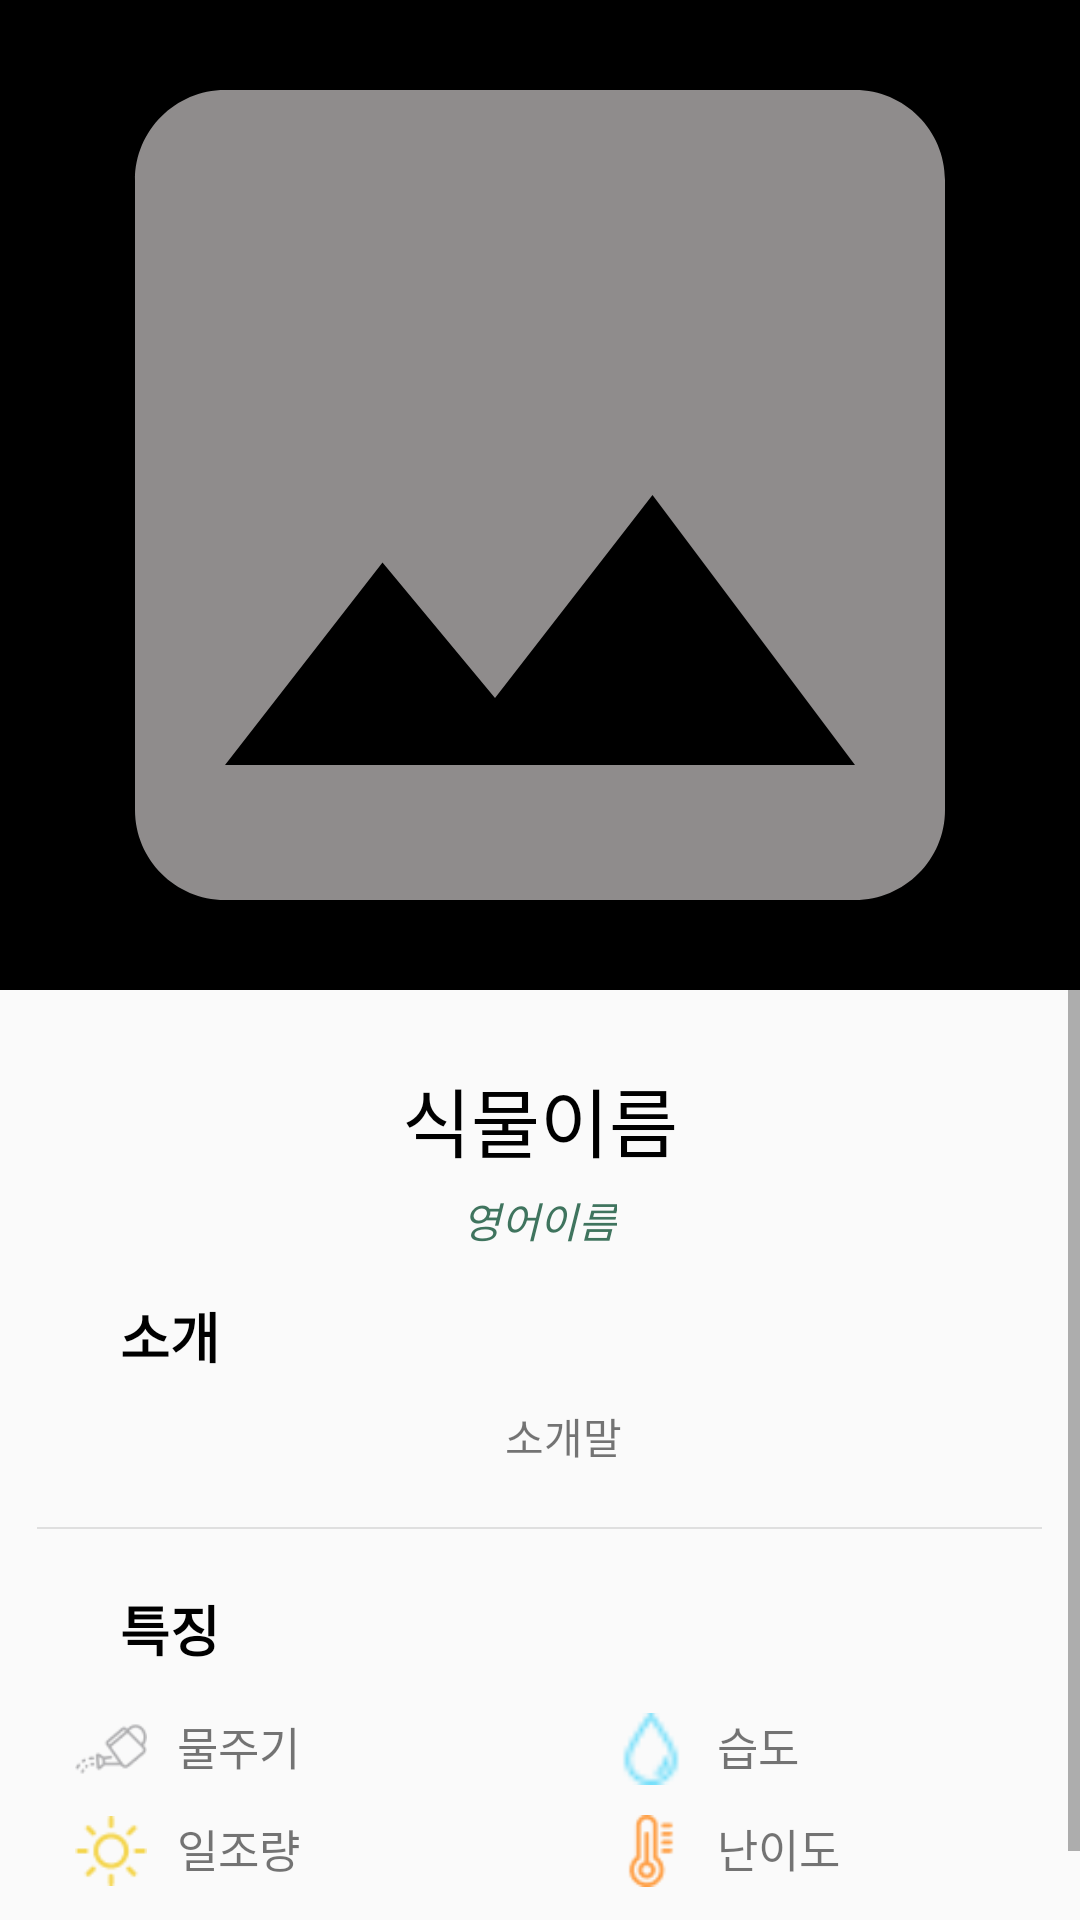

Write the Android layout XML for this screen, with the resource values it uses.
<!-- AndroidManifest.xml: application theme Theme.BlueLeaf -->
<!-- res/layout/activity_detail_plant.xml -->
<?xml version="1.0" encoding="utf-8"?>
<ScrollView xmlns:android="http://schemas.android.com/apk/res/android"
    xmlns:app="http://schemas.android.com/apk/res-auto"
    xmlns:tools="http://schemas.android.com/tools"
    android:layout_width="match_parent"
    android:layout_height="match_parent"
    android:fillViewport="true">

    <LinearLayout
        android:layout_width="match_parent"
        android:layout_height="match_parent"
        android:orientation="vertical"
        tools:context=".DetailPlantActivity">

        <ImageView
            android:id="@+id/Detailphotoimage"
            android:layout_width="match_parent"
            android:layout_height="330dp"
            android:background="@color/black"
            android:scaleType="centerCrop"
            android:src="@drawable/baseline_image_24"
            app:layout_constraintEnd_toEndOf="parent"
            app:layout_constraintStart_toStartOf="parent"
            app:layout_constraintTop_toTopOf="parent" />

        <LinearLayout
            android:layout_width="match_parent"
            android:layout_height="match_parent"
            android:orientation="vertical">

            <LinearLayout
                android:layout_width="match_parent"
                android:layout_height="wrap_content"
                android:gravity="center"
                android:orientation="vertical">

                <TextView
                    android:id="@+id/DetailkoreanName"
                    android:layout_width="wrap_content"
                    android:layout_height="wrap_content"
                    android:layout_marginTop="25dp"
                    android:fontFamily="@font/korail_round_gothic_bold"
                    android:gravity="center"
                    android:text="식물이름"
                    android:textColor="@color/black"
                    android:textSize="25sp" />

                <TextView
                    android:id="@+id/DetailEngName"
                    android:layout_width="wrap_content"
                    android:layout_height="wrap_content"
                    android:layout_margin="5dp"
                    android:text="영어이름"
                    android:textColor="@color/MainColor"
                    android:textStyle="italic" />

                <TextView
                    android:id="@+id/description"
                    android:layout_width="wrap_content"
                    android:layout_height="wrap_content"
                    android:layout_gravity="left"
                    android:layout_marginStart="40dp"
                    android:layout_marginTop="10dp"
                    android:layout_marginEnd="20dp"
                    android:fontFamily="@font/korail_round_gothic_medium"
                    android:text="소개"
                    android:textColor="@color/black"
                    android:textSize="18sp"
                    android:textStyle="bold" />

                <TextView
                    android:id="@+id/Detaildescription"
                    android:layout_width="wrap_content"
                    android:layout_height="wrap_content"
                    android:layout_marginStart="8dp"
                    android:layout_marginTop="10dp"
                    android:layout_marginBottom="20dp"
                    android:fontFamily="@font/korail_round_gothic_light"
                    android:lineSpacingMultiplier="1.3"
                    android:paddingStart="28dp"
                    android:paddingEnd="28dp"
                    android:text="소개말" />

                <View
                    android:layout_width="335dp"
                    android:layout_height="0.8dp"
                    android:layout_marginBottom="20dp"
                    android:background="#DFDFDF" />

                <TextView
                    android:id="@+id/feature"
                    android:layout_width="wrap_content"
                    android:layout_height="wrap_content"
                    android:layout_gravity="left"
                    android:layout_marginStart="40dp"
                    android:fontFamily="@font/korail_round_gothic_medium"
                    android:text="특징"
                    android:textColor="@color/black"
                    android:textSize="18sp"
                    android:textStyle="bold" />
            </LinearLayout>


            <GridLayout
                android:layout_width="340dp"
                android:layout_height="wrap_content"
                android:layout_gravity="center"
                android:layout_marginLeft="10dp"
                android:layout_marginTop="10dp"
                android:layout_marginBottom="30dp"
                android:columnCount="2"
                android:orientation="vertical"
                android:rowCount="2">


                <LinearLayout
                    android:layout_width="170dp"
                    android:layout_height="wrap_content"
                    android:layout_margin="5dp"
                    android:orientation="horizontal">

                    <ImageView
                        android:layout_width="24dp"
                        android:layout_height="24dp"
                        android:src="@drawable/wateringnocolor" />

                    <TextView
                        android:id="@+id/water"
                        android:layout_width="180dp"
                        android:layout_height="wrap_content"
                        android:gravity="left"
                        android:paddingLeft="10dp"
                        android:text="물주기"
                        android:textSize="15dp"
                        app:layout_constraintStart_toStartOf="parent"
                        app:layout_constraintTop_toBottomOf="@id/feature" />
                </LinearLayout>

                <LinearLayout
                    android:layout_width="170dp"
                    android:layout_height="wrap_content"
                    android:layout_margin="5dp"
                    android:orientation="horizontal">

                    <ImageView
                        android:layout_width="24dp"
                        android:layout_height="24dp"
                        android:src="@drawable/sun1" />

                    <TextView
                        android:id="@+id/sun"
                        android:layout_width="180dp"
                        android:layout_height="wrap_content"
                        android:gravity="left"
                        android:paddingLeft="10dp"
                        android:text="일조량"
                        android:textSize="15dp"
                        app:layout_constraintStart_toStartOf="parent"
                        app:layout_constraintTop_toBottomOf="@id/water" />
                </LinearLayout>

                <LinearLayout
                    android:layout_width="170dp"
                    android:layout_height="wrap_content"
                    android:layout_margin="5dp"
                    android:orientation="horizontal">

                    <ImageView
                        android:layout_width="24dp"
                        android:layout_height="24dp"
                        android:src="@drawable/manage_icon_water" />


                    <TextView
                        android:id="@+id/humid"
                        android:layout_width="180dp"
                        android:layout_height="wrap_content"
                        android:gravity="left"
                        android:paddingLeft="10dp"
                        android:text="습도"
                        android:textSize="15dp"
                        app:layout_constraintStart_toStartOf="parent"
                        app:layout_constraintTop_toBottomOf="@id/sun" />
                </LinearLayout>

                <LinearLayout
                    android:layout_width="170dp"
                    android:layout_height="wrap_content"
                    android:layout_margin="5dp"
                    android:orientation="horizontal">

                    <ImageView
                        android:layout_width="24dp"
                        android:layout_height="24dp"
                        android:src="@drawable/thermometer1" />


                    <TextView
                        android:id="@+id/difficult"
                        android:layout_width="180dp"
                        android:layout_height="wrap_content"
                        android:gravity="left"
                        android:paddingLeft="10dp"
                        android:text="난이도"
                        android:textSize="15dp"
                        app:layout_constraintStart_toStartOf="parent"
                        app:layout_constraintTop_toBottomOf="@id/humid" />
                </LinearLayout>
            </GridLayout>
        </LinearLayout>
    </LinearLayout>
</ScrollView>
<!-- resources referenced by this layout -->
<resources>
  <color name="MainColor">#3f745e</color>
  <color name="black">#FF000000</color>
  <!-- drawable baseline_image_24 (drawable) -->
  <vector android:height="24dp" android:tint="#8F8C8C"
      android:viewportHeight="24" android:viewportWidth="24"
      android:width="24dp" xmlns:android="http://schemas.android.com/apk/res/android">
      <path android:fillColor="@android:color/white" android:pathData="M21,19V5c0,-1.1 -0.9,-2 -2,-2H5c-1.1,0 -2,0.9 -2,2v14c0,1.1 0.9,2 2,2h14c1.1,0 2,-0.9 2,-2zM8.5,13.5l2.5,3.01L14.5,12l4.5,6H5l3.5,-4.5z"/>
  </vector>
  <!-- drawable manage_icon_water: png bitmap (drawable, 506 bytes) -->
  <!-- drawable sun1: png bitmap (drawable, 1086 bytes) -->
  <!-- drawable thermometer1: png bitmap (drawable, 962 bytes) -->
  <!-- drawable wateringnocolor: png bitmap (drawable, 1614 bytes) -->
  <style name="Theme.BlueLeaf" parent="Base.Theme.BlueLeaf" />
  <style name="Base.Theme.BlueLeaf" parent="Theme.AppCompat.Light">
          
          
          <item name="windowNoTitle">true</item>
      </style>
</resources>
